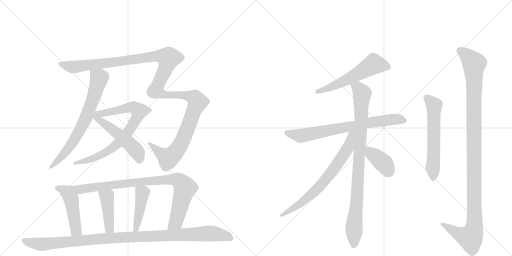
t = 0.00 s
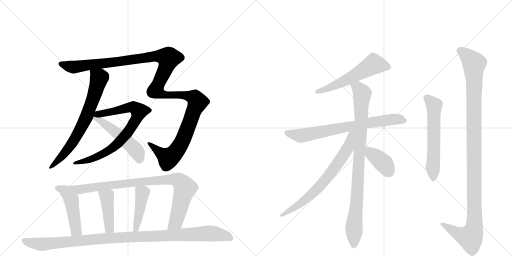
t = 2.72 s
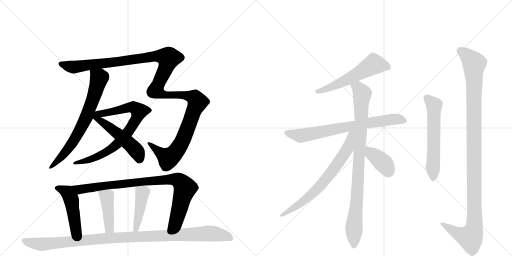
t = 5.43 s
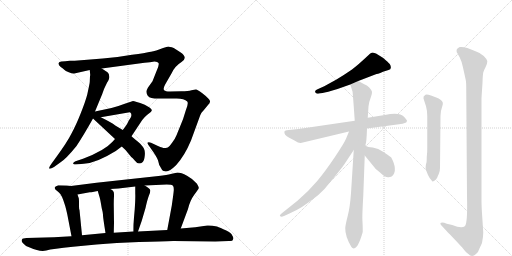
t = 8.15 s
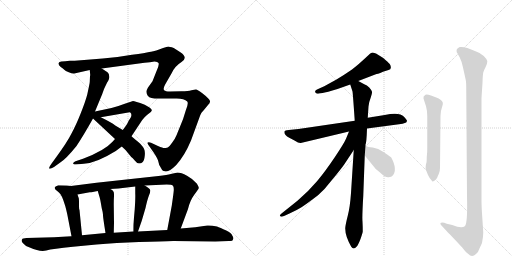
t = 10.87 s
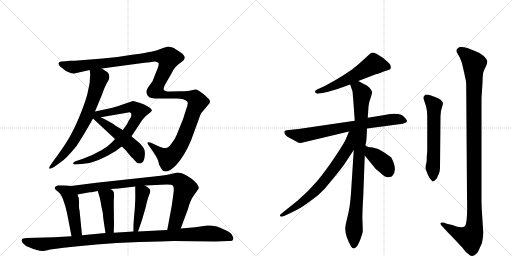
t = 13.58 s

The animated SVG that drew these frames (rendered in a browser with its animation timeline set to each time). Animation: 16 CSS @keyframes rules; one cycle of 13.58 s.

<svg version="1.1" viewBox="0 0 2048 1024" xmlns="http://www.w3.org/2000/svg">
  <g stroke="lightgray" stroke-dasharray="1,1" stroke-width="1" transform="scale(4, 4)">
    <line x1="0" y1="0" x2="256" y2="256"></line>
    <line x1="256" y1="0" x2="0" y2="256"></line>
    <line x1="128" y1="0" x2="128" y2="256"></line>
    <line x1="0" y1="128" x2="256" y2="128"></line>
    <line x1="256" y1="0" x2="512" y2="256"></line>
    <line x1="512" y1="0" x2="256" y2="256"></line>
    <line x1="384" y1="0" x2="384" y2="256"></line>
    <line x1="256" y1="128" x2="512" y2="128"></line>
  </g>
<g transform="scale(1, -1) translate(0, -850)">
   <style type="text/css">
    @keyframes keyframes0 {
      from {
       stroke: black;
       stroke-dashoffset: 712;
       stroke-width: 128;
       }
       70% {
       animation-timing-function: step-end;
       stroke: black;
       stroke-dashoffset: 0;
       stroke-width: 128;
       }
       to {
       stroke: black;
       stroke-width: 1024;
       }
       }
       #make-me-a-hanzi-animation-0 {
         animation: keyframes0 0.829427s both;
         animation-delay: 0.000000s;
         animation-timing-function: linear;
       }
    @keyframes keyframes1 {
      from {
       stroke: black;
       stroke-dashoffset: 1364;
       stroke-width: 128;
       }
       82% {
       animation-timing-function: step-end;
       stroke: black;
       stroke-dashoffset: 0;
       stroke-width: 128;
       }
       to {
       stroke: black;
       stroke-width: 1024;
       }
       }
       #make-me-a-hanzi-animation-1 {
         animation: keyframes1 1.360026s both;
         animation-delay: 0.829427s;
         animation-timing-function: linear;
       }
    @keyframes keyframes2 {
      from {
       stroke: black;
       stroke-dashoffset: 781;
       stroke-width: 128;
       }
       72% {
       animation-timing-function: step-end;
       stroke: black;
       stroke-dashoffset: 0;
       stroke-width: 128;
       }
       to {
       stroke: black;
       stroke-width: 1024;
       }
       }
       #make-me-a-hanzi-animation-2 {
         animation: keyframes2 0.885579s both;
         animation-delay: 2.189453s;
         animation-timing-function: linear;
       }
    @keyframes keyframes3 {
      from {
       stroke: black;
       stroke-dashoffset: 519;
       stroke-width: 128;
       }
       63% {
       animation-timing-function: step-end;
       stroke: black;
       stroke-dashoffset: 0;
       stroke-width: 128;
       }
       to {
       stroke: black;
       stroke-width: 1024;
       }
       }
       #make-me-a-hanzi-animation-3 {
         animation: keyframes3 0.672363s both;
         animation-delay: 3.075033s;
         animation-timing-function: linear;
       }
    @keyframes keyframes4 {
      from {
       stroke: black;
       stroke-dashoffset: 480;
       stroke-width: 128;
       }
       61% {
       animation-timing-function: step-end;
       stroke: black;
       stroke-dashoffset: 0;
       stroke-width: 128;
       }
       to {
       stroke: black;
       stroke-width: 1024;
       }
       }
       #make-me-a-hanzi-animation-4 {
         animation: keyframes4 0.640625s both;
         animation-delay: 3.747396s;
         animation-timing-function: linear;
       }
    @keyframes keyframes5 {
      from {
       stroke: black;
       stroke-dashoffset: 902;
       stroke-width: 128;
       }
       75% {
       animation-timing-function: step-end;
       stroke: black;
       stroke-dashoffset: 0;
       stroke-width: 128;
       }
       to {
       stroke: black;
       stroke-width: 1024;
       }
       }
       #make-me-a-hanzi-animation-5 {
         animation: keyframes5 0.984049s both;
         animation-delay: 4.388021s;
         animation-timing-function: linear;
       }
    @keyframes keyframes6 {
      from {
       stroke: black;
       stroke-dashoffset: 432;
       stroke-width: 128;
       }
       58% {
       animation-timing-function: step-end;
       stroke: black;
       stroke-dashoffset: 0;
       stroke-width: 128;
       }
       to {
       stroke: black;
       stroke-width: 1024;
       }
       }
       #make-me-a-hanzi-animation-6 {
         animation: keyframes6 0.601562s both;
         animation-delay: 5.372070s;
         animation-timing-function: linear;
       }
    @keyframes keyframes7 {
      from {
       stroke: black;
       stroke-dashoffset: 436;
       stroke-width: 128;
       }
       59% {
       animation-timing-function: step-end;
       stroke: black;
       stroke-dashoffset: 0;
       stroke-width: 128;
       }
       to {
       stroke: black;
       stroke-width: 1024;
       }
       }
       #make-me-a-hanzi-animation-7 {
         animation: keyframes7 0.604818s both;
         animation-delay: 5.973633s;
         animation-timing-function: linear;
       }
    @keyframes keyframes8 {
      from {
       stroke: black;
       stroke-dashoffset: 1087;
       stroke-width: 128;
       }
       78% {
       animation-timing-function: step-end;
       stroke: black;
       stroke-dashoffset: 0;
       stroke-width: 128;
       }
       to {
       stroke: black;
       stroke-width: 1024;
       }
       }
       #make-me-a-hanzi-animation-8 {
         animation: keyframes8 1.134603s both;
         animation-delay: 6.578451s;
         animation-timing-function: linear;
       }
    @keyframes keyframes9 {
      from {
       stroke: black;
       stroke-dashoffset: 564;
       stroke-width: 128;
       }
       65% {
       animation-timing-function: step-end;
       stroke: black;
       stroke-dashoffset: 0;
       stroke-width: 128;
       }
       to {
       stroke: black;
       stroke-width: 1024;
       }
       }
       #make-me-a-hanzi-animation-9 {
         animation: keyframes9 0.708984s both;
         animation-delay: 7.713053s;
         animation-timing-function: linear;
       }
    @keyframes keyframes10 {
      from {
       stroke: black;
       stroke-dashoffset: 740;
       stroke-width: 128;
       }
       71% {
       animation-timing-function: step-end;
       stroke: black;
       stroke-dashoffset: 0;
       stroke-width: 128;
       }
       to {
       stroke: black;
       stroke-width: 1024;
       }
       }
       #make-me-a-hanzi-animation-10 {
         animation: keyframes10 0.852214s both;
         animation-delay: 8.422038s;
         animation-timing-function: linear;
       }
    @keyframes keyframes11 {
      from {
       stroke: black;
       stroke-dashoffset: 915;
       stroke-width: 128;
       }
       75% {
       animation-timing-function: step-end;
       stroke: black;
       stroke-dashoffset: 0;
       stroke-width: 128;
       }
       to {
       stroke: black;
       stroke-width: 1024;
       }
       }
       #make-me-a-hanzi-animation-11 {
         animation: keyframes11 0.994629s both;
         animation-delay: 9.274251s;
         animation-timing-function: linear;
       }
    @keyframes keyframes12 {
      from {
       stroke: black;
       stroke-dashoffset: 706;
       stroke-width: 128;
       }
       70% {
       animation-timing-function: step-end;
       stroke: black;
       stroke-dashoffset: 0;
       stroke-width: 128;
       }
       to {
       stroke: black;
       stroke-width: 1024;
       }
       }
       #make-me-a-hanzi-animation-12 {
         animation: keyframes12 0.824544s both;
         animation-delay: 10.268880s;
         animation-timing-function: linear;
       }
    @keyframes keyframes13 {
      from {
       stroke: black;
       stroke-dashoffset: 387;
       stroke-width: 128;
       }
       56% {
       animation-timing-function: step-end;
       stroke: black;
       stroke-dashoffset: 0;
       stroke-width: 128;
       }
       to {
       stroke: black;
       stroke-width: 1024;
       }
       }
       #make-me-a-hanzi-animation-13 {
         animation: keyframes13 0.564941s both;
         animation-delay: 11.093424s;
         animation-timing-function: linear;
       }
    @keyframes keyframes14 {
      from {
       stroke: black;
       stroke-dashoffset: 589;
       stroke-width: 128;
       }
       66% {
       animation-timing-function: step-end;
       stroke: black;
       stroke-dashoffset: 0;
       stroke-width: 128;
       }
       to {
       stroke: black;
       stroke-width: 1024;
       }
       }
       #make-me-a-hanzi-animation-14 {
         animation: keyframes14 0.729329s both;
         animation-delay: 11.658366s;
         animation-timing-function: linear;
       }
    @keyframes keyframes15 {
      from {
       stroke: black;
       stroke-dashoffset: 1158;
       stroke-width: 128;
       }
       79% {
       animation-timing-function: step-end;
       stroke: black;
       stroke-dashoffset: 0;
       stroke-width: 128;
       }
       to {
       stroke: black;
       stroke-width: 1024;
       }
       }
       #make-me-a-hanzi-animation-15 {
         animation: keyframes15 1.192383s both;
         animation-delay: 12.387695s;
         animation-timing-function: linear;
       }
</style>
<path d="M 360 546 L 359 522 Q 359 518 349 472 Q 342 445 323 397 Q 304 349 286 316 Q 269 282 226 223 L 210 201 Q 194 179 197 176 Q 201 173 216 182 L 241 200 Q 263 213 306 266 Q 334 308 372 376 L 380 404 L 409 474 Q 414 492 428 519 Q 439 536 437 544 Q 437 555 430 561 L 407 576 C 382 592 356 600 359 570 L 361 549 Q 360 547 360 546 Z" fill="lightgray"></path> 
<path d="M 407 576 L 578 599 Q 602 601 618 604 Q 631 604 634 598 Q 638 592 627 568 L 610 525 L 592 500 Q 586 490 586 483 Q 586 475 591 467 Q 596 459 606 458 Q 617 456 634 456 L 707 456 Q 737 456 749 444 Q 755 438 743 408 L 732 373 L 706 309 Q 700 294 689 280 Q 679 265 671 260 Q 662 258 658 258 Q 654 257 632 266 L 604 279 Q 596 282 591 280 Q 588 277 595 268 L 614 241 Q 630 217 633 205 L 637 190 L 648 171 Q 650 167 659 165 Q 674 159 705 190 Q 739 228 764 288 L 794 370 Q 802 393 806 399 Q 811 404 832 430 Q 846 442 836 453 Q 827 464 808 478 Q 790 492 784 492 Q 779 492 766 489 Q 753 485 726 485 L 680 484 Q 661 484 656 490 Q 652 495 660 511 L 687 558 Q 699 585 726 602 Q 753 619 723 640 L 695 658 Q 677 664 673 664 Q 669 664 639 653 Q 609 642 597 642 Q 583 638 528 631 L 470 622 L 411 616 L 299 607 L 280 607 Q 269 607 261 605 L 246 604 Q 236 604 234 597 Q 233 589 243 582 Q 253 575 257 571 Q 261 567 275 561 Q 289 555 297 556 L 359 570 L 407 576 Z" fill="lightgray"></path> 
<path d="M 460 294 L 449 282 Q 419 248 332 215 L 302 205 Q 293 202 293 197 Q 291 195 294 194 Q 297 192 303 192 L 335 195 Q 384 197 463 246 L 487 264 L 526 305 L 569 370 Q 579 383 588 390 L 602 401 Q 605 404 607 408 Q 609 412 598 420 L 579 431 Q 538 446 532 446 L 499 435 Q 479 427 446 418 L 380 404 C 351 398 373 376 403 381 L 513 400 Q 519 402 521 400 Q 529 393 523 380 L 514 366 Q 510 354 491 330 L 460 294 Z" fill="lightgray"></path> 
<path d="M 372 376 L 460 294 L 487 264 L 502 250 L 525 222 Q 530 219 539 208 Q 548 196 556 196 Q 565 196 571 202 Q 577 208 579 227 Q 581 246 576 255 Q 572 263 561 275 Q 550 286 542 291 Q 529 303 526 305 L 491 330 L 461 348 Q 446 360 403 381 C 362 401 342 404 372 376 Z" fill="lightgray"></path> 
<path d="M 284 106 L 267 108 L 233 109 Q 219 104 219 100 Q 217 94 230 85 Q 244 76 253 50 L 261 26 Q 269 -5 270 -12 L 286 -95 C 292 -124 331 -121 328 -91 L 318 10 Q 316 14 316 24 L 316 40 Q 316 58 314 60 L 310 72 C 301 100 299 104 284 106 Z" fill="lightgray"></path> 
<path d="M 723 -64 L 752 14 Q 760 48 777 71 Q 794 93 795 98 Q 796 102 787 116 Q 772 134 748 147 Q 724 160 710 160 L 683 154 Q 670 151 634 146 L 386 119 L 284 106 C 254 102 280 67 310 72 L 359 81 Q 368 81 391 86 L 441 94 L 474 96 L 541 104 L 579 108 L 667 112 Q 688 112 692 107 Q 696 101 695 88 Q 694 75 687 27 L 669 -70 C 664 -99 713 -92 723 -64 Z" fill="lightgray"></path> 
<path d="M 391 86 L 399 59 Q 401 53 407 17 Q 413 -5 412 -12 Q 412 -19 422 -82 C 427 -112 454 -111 455 -81 L 456 -42 L 455 32 Q 455 52 456 66 Q 457 80 453 85 Q 450 90 441 94 C 414 108 382 115 391 86 Z" fill="lightgray"></path> 
<path d="M 541 104 L 541 75 Q 542 58 539 14 L 534 -42 Q 533 -47 533 -76 C 533 -106 542 -104 552 -76 L 567 -33 L 582 18 Q 589 50 595 66 Q 602 81 601 89 Q 600 96 579 108 C 553 123 541 131 541 104 Z" fill="lightgray"></path> 
<path d="M 693 -114 L 861 -116 L 915 -114 Q 931 -116 932 -108 Q 936 -102 929 -92 Q 926 -81 905 -72 Q 880 -60 868 -56 Q 845 -51 829 -52 L 781 -59 L 723 -64 L 669 -70 L 552 -76 L 533 -76 L 455 -81 L 422 -82 L 328 -91 L 286 -95 L 216 -99 L 106 -102 Q 90 -102 88 -108 Q 84 -112 91 -122 Q 99 -133 119 -140 Q 161 -159 185 -152 Q 210 -145 292 -137 L 386 -128 Q 463 -121 556 -118 Q 650 -116 693 -114 Z" fill="lightgray"></path> 
<path d="M 1433 526 L 1506 554 Q 1511 554 1521 558 L 1532 563 L 1554 570 Q 1570 574 1559 594 Q 1552 602 1533 618 L 1504 636 Q 1492 640 1489 640 L 1481 636 L 1455 612 Q 1442 599 1408 572 Q 1373 548 1346 532 L 1297 505 L 1268 492 Q 1258 488 1261 481 Q 1264 473 1276 476 L 1290 478 Q 1339 489 1364 499 L 1401 512 L 1433 526 Z" fill="lightgray"></path> 
<path d="M 1468 336 L 1596 353 Q 1613 355 1619 358 Q 1626 359 1628 366 Q 1628 370 1616 383 Q 1598 403 1539 390 L 1471 379 L 1419 367 L 1194 334 L 1155 330 Q 1139 328 1138 325 Q 1134 311 1157 299 L 1178 288 Q 1195 277 1203 278 L 1396 324 L 1468 336 Z" fill="lightgray"></path> 
<path d="M 1462 268 L 1462 272 Q 1466 276 1468 336 L 1471 379 L 1474 424 Q 1476 443 1483 460 Q 1489 476 1488 483 Q 1486 490 1477 500 Q 1468 509 1457 513 L 1433 526 C 1407 540 1392 541 1401 512 L 1410 484 Q 1411 482 1419 367 L 1415 250 L 1404 78 Q 1400 21 1391 -13 Q 1382 -48 1381 -62 Q 1380 -94 1405 -137 Q 1414 -151 1427 -136 Q 1433 -129 1442 -106 Q 1450 -83 1451 -76 Q 1451 -56 1450 -37 Q 1448 -19 1453 65 L 1459 228 L 1462 268 Z" fill="lightgray"></path> 
<path d="M 1396 324 L 1384 295 Q 1377 278 1339 221 Q 1300 163 1268 125 Q 1235 86 1191 48 L 1126 -4 Q 1116 -12 1121 -15 Q 1125 -19 1136 -14 L 1158 -4 Q 1185 8 1206 21 Q 1226 34 1272 69 Q 1299 92 1326 128 Q 1366 176 1378 194 L 1415 250 C 1475 341 1408 352 1396 324 Z" fill="lightgray"></path> 
<path d="M 1459 228 L 1503 174 Q 1505 173 1508 170 L 1520 160 Q 1543 138 1555 141 Q 1567 143 1569 146 Q 1592 170 1565 220 Q 1555 228 1534 242 Q 1513 258 1491 260 Q 1469 262 1466 265 Q 1463 268 1462 268 C 1438 286 1440 251 1459 228 Z" fill="lightgray"></path> 
<path d="M 1704 194 Q 1701 175 1704 170 L 1712 150 Q 1718 136 1729 125 Q 1730 122 1739 128 Q 1748 136 1749 140 Q 1750 144 1755 154 Q 1760 163 1760 179 L 1762 386 Q 1762 406 1768 421 Q 1773 436 1771 440 Q 1766 453 1745 460 L 1724 468 Q 1707 474 1702 471 Q 1691 464 1694 456 L 1704 425 Q 1709 407 1709 386 L 1709 258 Q 1709 239 1708 234 L 1707 222 Q 1707 197 1704 194 Z" fill="lightgray"></path> 
<path d="M 1787 -45 L 1777 -41 Q 1766 -38 1762 -42 Q 1761 -45 1764 -50 L 1777 -64 Q 1780 -68 1801 -89 L 1849 -140 Q 1864 -160 1871 -164 Q 1887 -182 1904 -166 Q 1913 -160 1917 -146 L 1928 -122 Q 1933 -97 1933 -80 L 1929 -18 Q 1926 24 1926 46 L 1926 458 L 1930 519 Q 1931 552 1933 560 Q 1935 568 1943 583 Q 1950 597 1949 606 Q 1947 614 1935 626 Q 1923 638 1902 645 Q 1860 665 1839 662 Q 1829 658 1827 652 Q 1825 643 1829 638 L 1839 620 Q 1846 607 1852 580 L 1863 530 Q 1865 522 1865 488 L 1868 65 Q 1871 -45 1859 -55 Q 1846 -65 1809 -50 L 1787 -45 Z" fill="lightgray"></path> 
      <clipPath id="make-me-a-hanzi-clip-0">
      <path d="M 360 546 L 359 522 Q 359 518 349 472 Q 342 445 323 397 Q 304 349 286 316 Q 269 282 226 223 L 210 201 Q 194 179 197 176 Q 201 173 216 182 L 241 200 Q 263 213 306 266 Q 334 308 372 376 L 380 404 L 409 474 Q 414 492 428 519 Q 439 536 437 544 Q 437 555 430 561 L 407 576 C 382 592 356 600 359 570 L 361 549 Q 360 547 360 546 Z" fill="lightgray"></path>
      </clipPath>
      <path clip-path="url(#make-me-a-hanzi-clip-0)" d="M 366 565 L 396 538 L 349 390 L 285 270 L 229 204 L 200 179 " fill="none" id="make-me-a-hanzi-animation-0" stroke-dasharray="584 1168" stroke-linecap="round"></path>

      <clipPath id="make-me-a-hanzi-clip-1">
      <path d="M 407 576 L 578 599 Q 602 601 618 604 Q 631 604 634 598 Q 638 592 627 568 L 610 525 L 592 500 Q 586 490 586 483 Q 586 475 591 467 Q 596 459 606 458 Q 617 456 634 456 L 707 456 Q 737 456 749 444 Q 755 438 743 408 L 732 373 L 706 309 Q 700 294 689 280 Q 679 265 671 260 Q 662 258 658 258 Q 654 257 632 266 L 604 279 Q 596 282 591 280 Q 588 277 595 268 L 614 241 Q 630 217 633 205 L 637 190 L 648 171 Q 650 167 659 165 Q 674 159 705 190 Q 739 228 764 288 L 794 370 Q 802 393 806 399 Q 811 404 832 430 Q 846 442 836 453 Q 827 464 808 478 Q 790 492 784 492 Q 779 492 766 489 Q 753 485 726 485 L 680 484 Q 661 484 656 490 Q 652 495 660 511 L 687 558 Q 699 585 726 602 Q 753 619 723 640 L 695 658 Q 677 664 673 664 Q 669 664 639 653 Q 609 642 597 642 Q 583 638 528 631 L 470 622 L 411 616 L 299 607 L 280 607 Q 269 607 261 605 L 246 604 Q 236 604 234 597 Q 233 589 243 582 Q 253 575 257 571 Q 261 567 275 561 Q 289 555 297 556 L 359 570 L 407 576 Z" fill="lightgray"></path>
      </clipPath>
      <path clip-path="url(#make-me-a-hanzi-clip-1)" d="M 243 595 L 299 581 L 638 627 L 675 618 L 664 579 L 623 489 L 656 471 L 751 467 L 778 459 L 790 442 L 788 433 L 726 278 L 688 227 L 665 222 L 597 275 " fill="none" id="make-me-a-hanzi-animation-1" stroke-dasharray="1236 2472" stroke-linecap="round"></path>

      <clipPath id="make-me-a-hanzi-clip-2">
      <path d="M 460 294 L 449 282 Q 419 248 332 215 L 302 205 Q 293 202 293 197 Q 291 195 294 194 Q 297 192 303 192 L 335 195 Q 384 197 463 246 L 487 264 L 526 305 L 569 370 Q 579 383 588 390 L 602 401 Q 605 404 607 408 Q 609 412 598 420 L 579 431 Q 538 446 532 446 L 499 435 Q 479 427 446 418 L 380 404 C 351 398 373 376 403 381 L 513 400 Q 519 402 521 400 Q 529 393 523 380 L 514 366 Q 510 354 491 330 L 460 294 Z" fill="lightgray"></path>
      </clipPath>
      <path clip-path="url(#make-me-a-hanzi-clip-2)" d="M 387 403 L 409 395 L 522 421 L 535 420 L 556 405 L 546 376 L 513 323 L 446 254 L 374 216 L 300 198 " fill="none" id="make-me-a-hanzi-animation-2" stroke-dasharray="653 1306" stroke-linecap="round"></path>

      <clipPath id="make-me-a-hanzi-clip-3">
      <path d="M 372 376 L 460 294 L 487 264 L 502 250 L 525 222 Q 530 219 539 208 Q 548 196 556 196 Q 565 196 571 202 Q 577 208 579 227 Q 581 246 576 255 Q 572 263 561 275 Q 550 286 542 291 Q 529 303 526 305 L 491 330 L 461 348 Q 446 360 403 381 C 362 401 342 404 372 376 Z" fill="lightgray"></path>
      </clipPath>
      <path clip-path="url(#make-me-a-hanzi-clip-3)" d="M 380 396 L 385 379 L 396 369 L 483 306 L 529 264 L 552 236 L 557 212 " fill="none" id="make-me-a-hanzi-animation-3" stroke-dasharray="391 782" stroke-linecap="round"></path>

      <clipPath id="make-me-a-hanzi-clip-4">
      <path d="M 284 106 L 267 108 L 233 109 Q 219 104 219 100 Q 217 94 230 85 Q 244 76 253 50 L 261 26 Q 269 -5 270 -12 L 286 -95 C 292 -124 331 -121 328 -91 L 318 10 Q 316 14 316 24 L 316 40 Q 316 58 314 60 L 310 72 C 301 100 299 104 284 106 Z" fill="lightgray"></path>
      </clipPath>
      <path clip-path="url(#make-me-a-hanzi-clip-4)" d="M 226 98 L 269 80 L 282 60 L 305 -72 L 320 -84 " fill="none" id="make-me-a-hanzi-animation-4" stroke-dasharray="352 704" stroke-linecap="round"></path>

      <clipPath id="make-me-a-hanzi-clip-5">
      <path d="M 723 -64 L 752 14 Q 760 48 777 71 Q 794 93 795 98 Q 796 102 787 116 Q 772 134 748 147 Q 724 160 710 160 L 683 154 Q 670 151 634 146 L 386 119 L 284 106 C 254 102 280 67 310 72 L 359 81 Q 368 81 391 86 L 441 94 L 474 96 L 541 104 L 579 108 L 667 112 Q 688 112 692 107 Q 696 101 695 88 Q 694 75 687 27 L 669 -70 C 664 -99 713 -92 723 -64 Z" fill="lightgray"></path>
      </clipPath>
      <path clip-path="url(#make-me-a-hanzi-clip-5)" d="M 292 103 L 317 92 L 566 124 L 711 130 L 739 101 L 738 88 L 703 -38 L 675 -64 " fill="none" id="make-me-a-hanzi-animation-5" stroke-dasharray="774 1548" stroke-linecap="round"></path>

      <clipPath id="make-me-a-hanzi-clip-6">
      <path d="M 391 86 L 399 59 Q 401 53 407 17 Q 413 -5 412 -12 Q 412 -19 422 -82 C 427 -112 454 -111 455 -81 L 456 -42 L 455 32 Q 455 52 456 66 Q 457 80 453 85 Q 450 90 441 94 C 414 108 382 115 391 86 Z" fill="lightgray"></path>
      </clipPath>
      <path clip-path="url(#make-me-a-hanzi-clip-6)" d="M 398 81 L 427 62 L 437 -61 L 449 -74 " fill="none" id="make-me-a-hanzi-animation-6" stroke-dasharray="304 608" stroke-linecap="round"></path>

      <clipPath id="make-me-a-hanzi-clip-7">
      <path d="M 541 104 L 541 75 Q 542 58 539 14 L 534 -42 Q 533 -47 533 -76 C 533 -106 542 -104 552 -76 L 567 -33 L 582 18 Q 589 50 595 66 Q 602 81 601 89 Q 600 96 579 108 C 553 123 541 131 541 104 Z" fill="lightgray"></path>
      </clipPath>
      <path clip-path="url(#make-me-a-hanzi-clip-7)" d="M 548 97 L 569 78 L 548 -50 L 545 -64 L 538 -68 " fill="none" id="make-me-a-hanzi-animation-7" stroke-dasharray="308 616" stroke-linecap="round"></path>

      <clipPath id="make-me-a-hanzi-clip-8">
      <path d="M 693 -114 L 861 -116 L 915 -114 Q 931 -116 932 -108 Q 936 -102 929 -92 Q 926 -81 905 -72 Q 880 -60 868 -56 Q 845 -51 829 -52 L 781 -59 L 723 -64 L 669 -70 L 552 -76 L 533 -76 L 455 -81 L 422 -82 L 328 -91 L 286 -95 L 216 -99 L 106 -102 Q 90 -102 88 -108 Q 84 -112 91 -122 Q 99 -133 119 -140 Q 161 -159 185 -152 Q 210 -145 292 -137 L 386 -128 Q 463 -121 556 -118 Q 650 -116 693 -114 Z" fill="lightgray"></path>
      </clipPath>
      <path clip-path="url(#make-me-a-hanzi-clip-8)" d="M 97 -113 L 135 -124 L 175 -127 L 416 -103 L 828 -84 L 904 -93 L 921 -103 " fill="none" id="make-me-a-hanzi-animation-8" stroke-dasharray="959 1918" stroke-linecap="round"></path>

      <clipPath id="make-me-a-hanzi-clip-9">
      <path d="M 1433 526 L 1506 554 Q 1511 554 1521 558 L 1532 563 L 1554 570 Q 1570 574 1559 594 Q 1552 602 1533 618 L 1504 636 Q 1492 640 1489 640 L 1481 636 L 1455 612 Q 1442 599 1408 572 Q 1373 548 1346 532 L 1297 505 L 1268 492 Q 1258 488 1261 481 Q 1264 473 1276 476 L 1290 478 Q 1339 489 1364 499 L 1401 512 L 1433 526 Z" fill="lightgray"></path>
      </clipPath>
      <path clip-path="url(#make-me-a-hanzi-clip-9)" d="M 1551 583 L 1495 593 L 1387 531 L 1270 483 " fill="none" id="make-me-a-hanzi-animation-9" stroke-dasharray="436 872" stroke-linecap="round"></path>

      <clipPath id="make-me-a-hanzi-clip-10">
      <path d="M 1468 336 L 1596 353 Q 1613 355 1619 358 Q 1626 359 1628 366 Q 1628 370 1616 383 Q 1598 403 1539 390 L 1471 379 L 1419 367 L 1194 334 L 1155 330 Q 1139 328 1138 325 Q 1134 311 1157 299 L 1178 288 Q 1195 277 1203 278 L 1396 324 L 1468 336 Z" fill="lightgray"></path>
      </clipPath>
      <path clip-path="url(#make-me-a-hanzi-clip-10)" d="M 1144 321 L 1203 307 L 1554 371 L 1595 373 L 1620 366 " fill="none" id="make-me-a-hanzi-animation-10" stroke-dasharray="612 1224" stroke-linecap="round"></path>

      <clipPath id="make-me-a-hanzi-clip-11">
      <path d="M 1462 268 L 1462 272 Q 1466 276 1468 336 L 1471 379 L 1474 424 Q 1476 443 1483 460 Q 1489 476 1488 483 Q 1486 490 1477 500 Q 1468 509 1457 513 L 1433 526 C 1407 540 1392 541 1401 512 L 1410 484 Q 1411 482 1419 367 L 1415 250 L 1404 78 Q 1400 21 1391 -13 Q 1382 -48 1381 -62 Q 1380 -94 1405 -137 Q 1414 -151 1427 -136 Q 1433 -129 1442 -106 Q 1450 -83 1451 -76 Q 1451 -56 1450 -37 Q 1448 -19 1453 65 L 1459 228 L 1462 268 Z" fill="lightgray"></path>
      </clipPath>
      <path clip-path="url(#make-me-a-hanzi-clip-11)" d="M 1410 507 L 1438 492 L 1448 474 L 1416 -132 " fill="none" id="make-me-a-hanzi-animation-11" stroke-dasharray="787 1574" stroke-linecap="round"></path>

      <clipPath id="make-me-a-hanzi-clip-12">
      <path d="M 1396 324 L 1384 295 Q 1377 278 1339 221 Q 1300 163 1268 125 Q 1235 86 1191 48 L 1126 -4 Q 1116 -12 1121 -15 Q 1125 -19 1136 -14 L 1158 -4 Q 1185 8 1206 21 Q 1226 34 1272 69 Q 1299 92 1326 128 Q 1366 176 1378 194 L 1415 250 C 1475 341 1408 352 1396 324 Z" fill="lightgray"></path>
      </clipPath>
      <path clip-path="url(#make-me-a-hanzi-clip-12)" d="M 1413 320 L 1403 312 L 1392 257 L 1284 109 L 1218 49 L 1128 -12 " fill="none" id="make-me-a-hanzi-animation-12" stroke-dasharray="578 1156" stroke-linecap="round"></path>

      <clipPath id="make-me-a-hanzi-clip-13">
      <path d="M 1459 228 L 1503 174 Q 1505 173 1508 170 L 1520 160 Q 1543 138 1555 141 Q 1567 143 1569 146 Q 1592 170 1565 220 Q 1555 228 1534 242 Q 1513 258 1491 260 Q 1469 262 1466 265 Q 1463 268 1462 268 C 1438 286 1440 251 1459 228 Z" fill="lightgray"></path>
      </clipPath>
      <path clip-path="url(#make-me-a-hanzi-clip-13)" d="M 1468 258 L 1484 236 L 1531 200 L 1555 163 " fill="none" id="make-me-a-hanzi-animation-13" stroke-dasharray="259 518" stroke-linecap="round"></path>

      <clipPath id="make-me-a-hanzi-clip-14">
      <path d="M 1704 194 Q 1701 175 1704 170 L 1712 150 Q 1718 136 1729 125 Q 1730 122 1739 128 Q 1748 136 1749 140 Q 1750 144 1755 154 Q 1760 163 1760 179 L 1762 386 Q 1762 406 1768 421 Q 1773 436 1771 440 Q 1766 453 1745 460 L 1724 468 Q 1707 474 1702 471 Q 1691 464 1694 456 L 1704 425 Q 1709 407 1709 386 L 1709 258 Q 1709 239 1708 234 L 1707 222 Q 1707 197 1704 194 Z" fill="lightgray"></path>
      </clipPath>
      <path clip-path="url(#make-me-a-hanzi-clip-14)" d="M 1706 459 L 1736 425 L 1731 137 " fill="none" id="make-me-a-hanzi-animation-14" stroke-dasharray="461 922" stroke-linecap="round"></path>

      <clipPath id="make-me-a-hanzi-clip-15">
      <path d="M 1787 -45 L 1777 -41 Q 1766 -38 1762 -42 Q 1761 -45 1764 -50 L 1777 -64 Q 1780 -68 1801 -89 L 1849 -140 Q 1864 -160 1871 -164 Q 1887 -182 1904 -166 Q 1913 -160 1917 -146 L 1928 -122 Q 1933 -97 1933 -80 L 1929 -18 Q 1926 24 1926 46 L 1926 458 L 1930 519 Q 1931 552 1933 560 Q 1935 568 1943 583 Q 1950 597 1949 606 Q 1947 614 1935 626 Q 1923 638 1902 645 Q 1860 665 1839 662 Q 1829 658 1827 652 Q 1825 643 1829 638 L 1839 620 Q 1846 607 1852 580 L 1863 530 Q 1865 522 1865 488 L 1868 65 Q 1871 -45 1859 -55 Q 1846 -65 1809 -50 L 1787 -45 Z" fill="lightgray"></path>
      </clipPath>
      <path clip-path="url(#make-me-a-hanzi-clip-15)" d="M 1841 647 L 1869 627 L 1897 596 L 1897 -59 L 1881 -101 L 1835 -86 L 1770 -44 " fill="none" id="make-me-a-hanzi-animation-15" stroke-dasharray="1030 2060" stroke-linecap="round"></path>

</g>
</svg>
